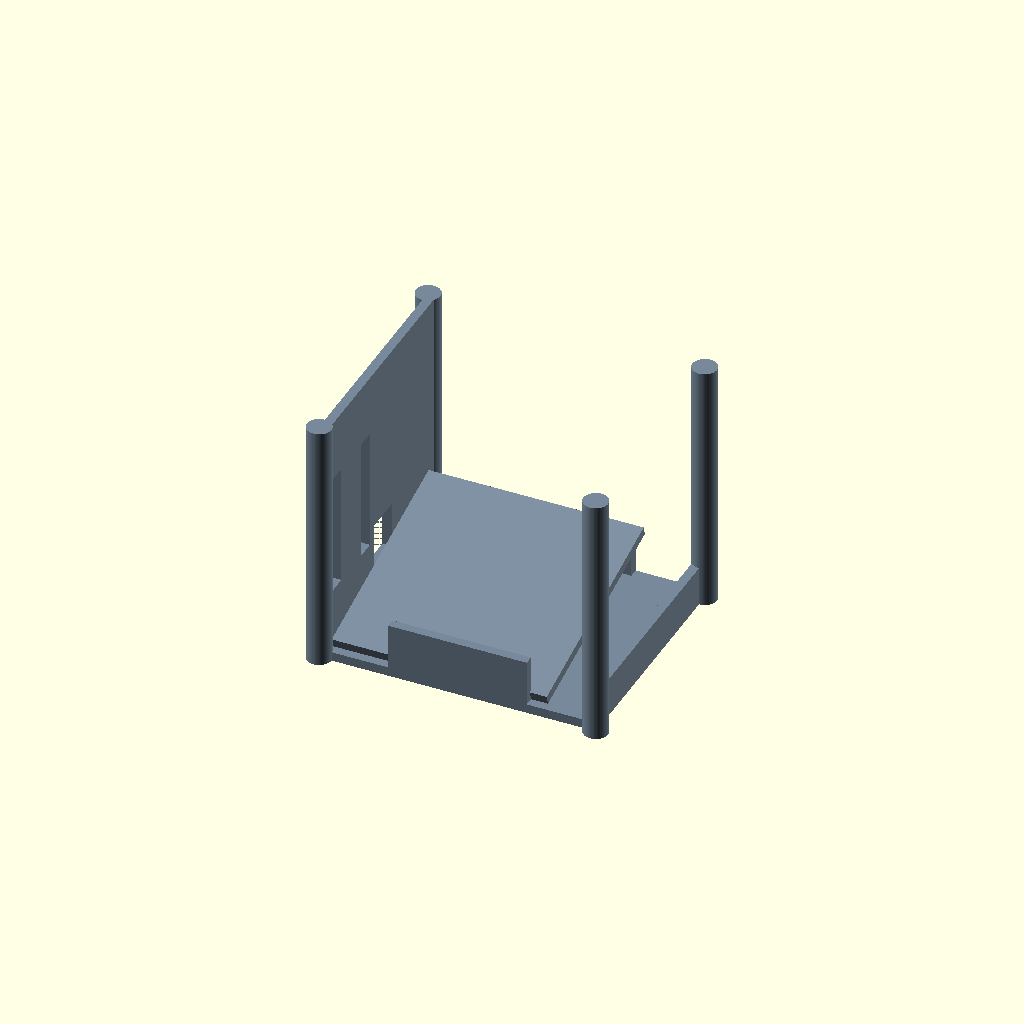
Cell 1: the model at its default parameters.
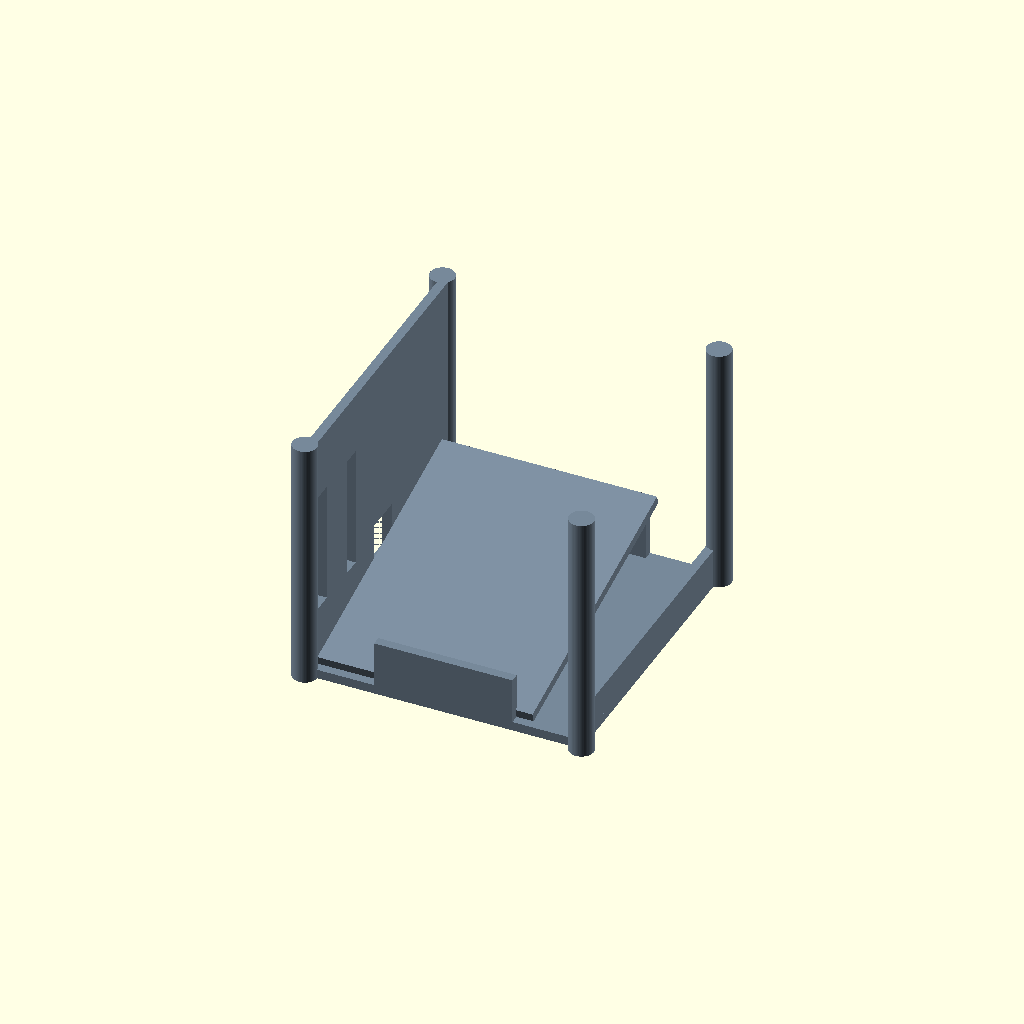
Cell 2: the same model with phone_width = 90.
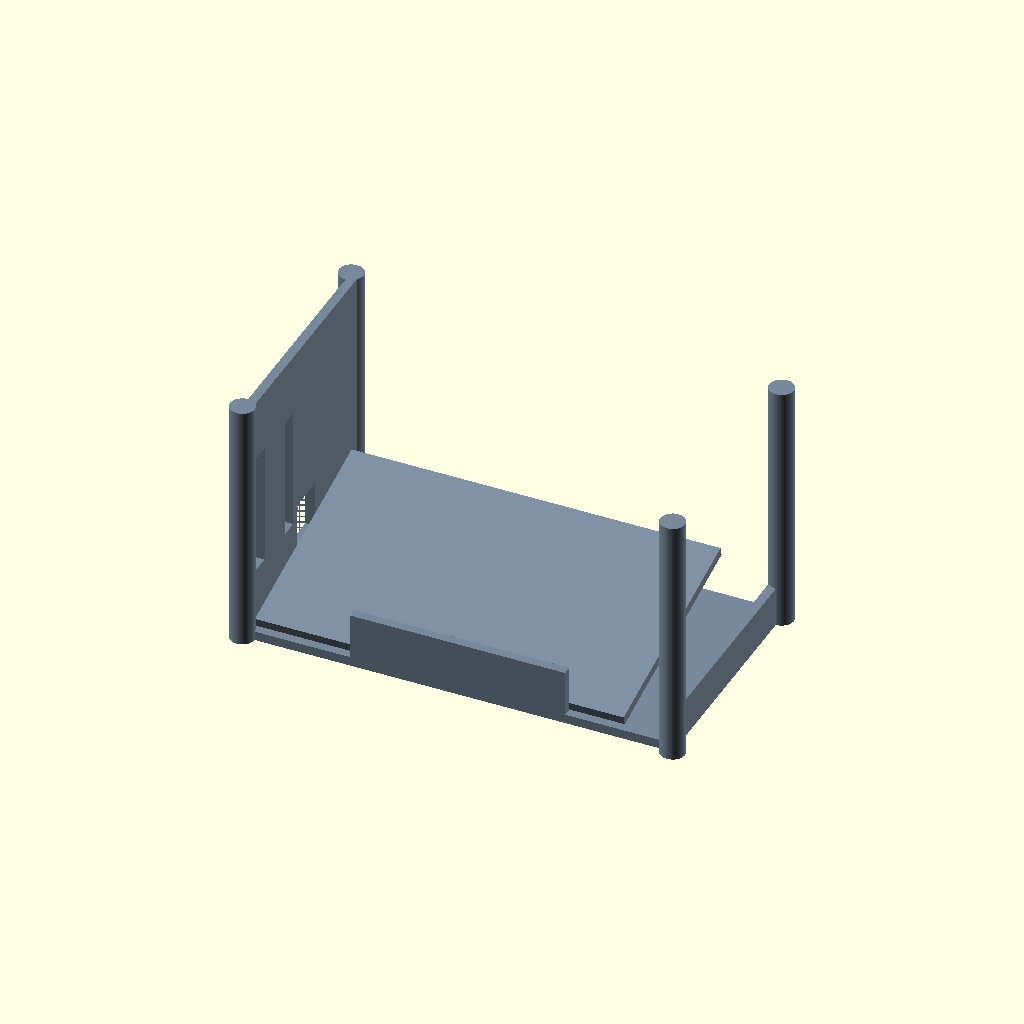
Cell 3: stand_depth = 140 (everything else at default).
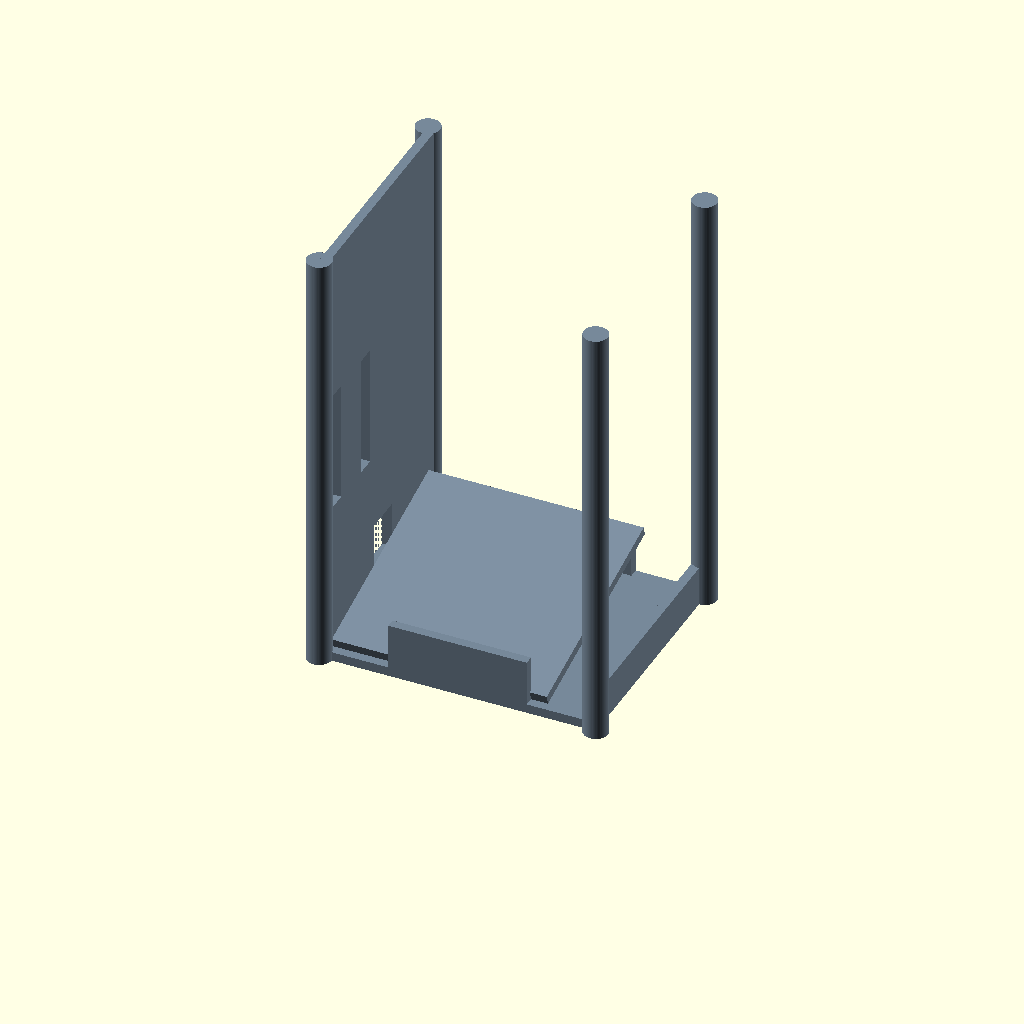
Cell 4: stand_height = 140 (everything else at default).
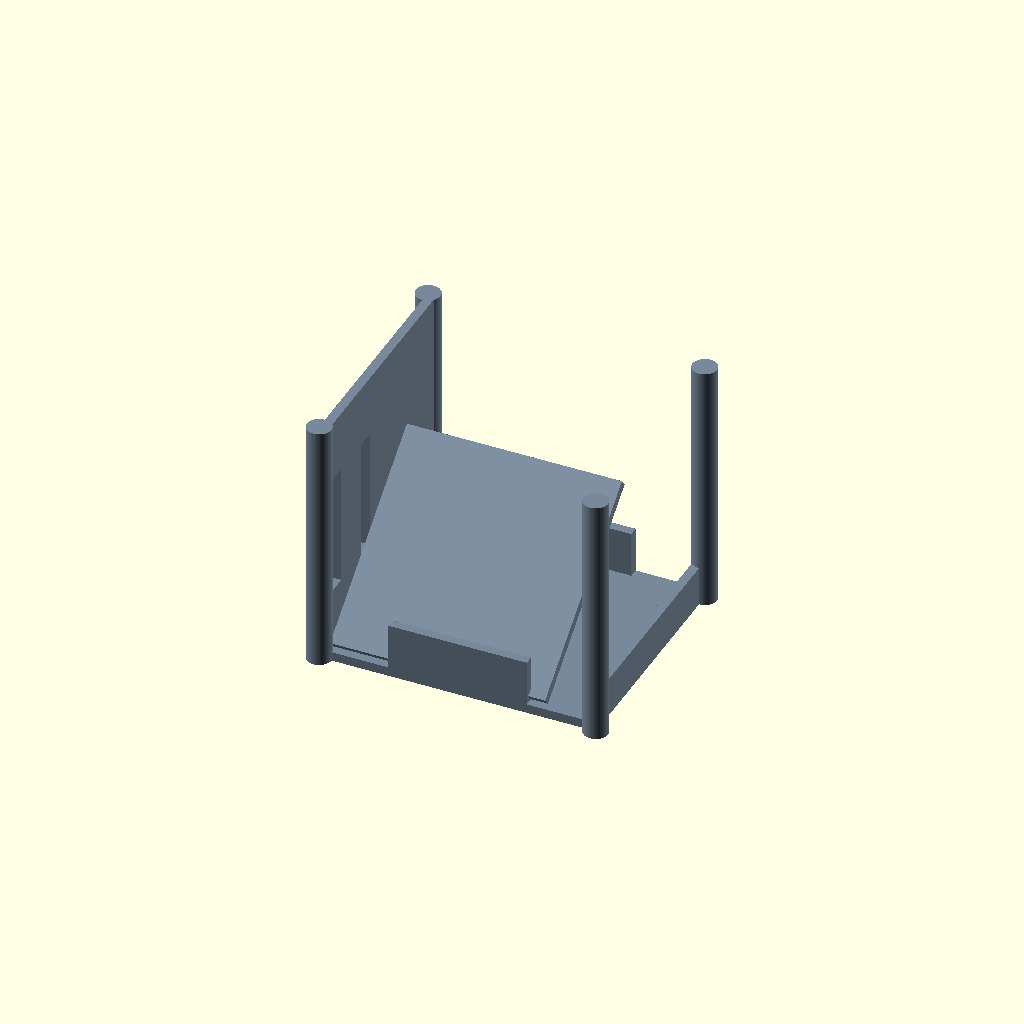
Cell 5 — support_tilt_angle set to 40, the other parameters unchanged.
One fixed orthographic camera (rotation 55°, 0°, 25°; colour scheme Cornfield) for every cell.
OpenSCAD source file docs/screenshots/phone-stand-iteration.scad:
// Phone stand parameters
/* [Stand Dimensions] */
// Width of the phone (inner cradle width)
phone_width = 70;            // [60:1:90]
// Thickness allowance for phone depth
phone_thickness_allowance = 12; // [8:1:20]
// Overall stand depth
stand_depth = 90;            // [70:1:140]
// Overall stand height
stand_height = 80;           // [60:1:140]
// Tilt angle of the phone support surface
support_tilt_angle = 15;     // [5:1:40]
// Thickness of main walls
wall_thickness = 3;          // [3:0.5:8]
// Lip height at bottom front to catch phone
front_lip_height = 10;       // [5:1:20]
// Cable slot width at the rear
cable_slot_width = 12;       // [8:1:25]
// Cable slot height
cable_slot_height = 15;      // [10:1:25]
// Cable slot offset from base
cable_slot_bottom_offset = 10; // [5:1:30]
// Vent slot width
vent_slot_width = 6;         // [4:1:10]
// Vent slot height
vent_slot_height = 40;       // [25:1:60]
// Vent slot spacing (center-to-center)
vent_slot_spacing = 14;      // [10:1:20]
// Corner round radius
corner_radius = 4;           // [2:1:8]

/* [Appearance] */
stand_color = "LightSlateGray";

$fn = 64;

include <BOSL2/std.scad>;
include <BOSL2/rounding.scad>;

module phone_stand() {
    color(stand_color)
    rounded_phone_stand();
}

// Main stand with manually rounded outer vertical edges
module rounded_phone_stand() {
    // We will fillet vertical outer edges by placing cylinders at corners and hull with main bodies.
    union() {
        // Core geometry without rounding
        raw_stand();
        
        // Add vertical fillets at four outer base corners
        vertical_corner_fillets();
    }
}

// Raw stand geometry before corner rounding
module raw_stand() {
    union() {
        base_plate();
        back_support();
        front_lip();
        side_rails();
    }
}

module base_plate() {
    // Simple rectangular base
    translate([-stand_depth/2, -phone_width/2 - wall_thickness, 0])
    cube([stand_depth, phone_width + 2*wall_thickness, wall_thickness]);
}

module back_support() {
    // Back support is a vertical plate with ventilation slots and cable slot
    support_height = stand_height;
    support_thickness = wall_thickness;

    // Upright back wall anchored at rear of base
    translate([-stand_depth/2, -phone_width/2 - wall_thickness, wall_thickness])
    difference() {
        cube([wall_thickness, phone_width + 2*wall_thickness, support_height]);
        
        // Cable slot at rear center
        translate([0,
                   (phone_width + 2*wall_thickness - cable_slot_width)/2,
                   cable_slot_bottom_offset])
        cube([wall_thickness+0.1, cable_slot_width, cable_slot_height]);
        
        // Ventilation slots: three vertical slots spaced horizontally
        vent_total_width = (3*vent_slot_width) + (2*vent_slot_spacing);
        vent_start_y = -vent_total_width/2 + vent_slot_width/2 + wall_thickness;
        vent_start_z = stand_height/2 - vent_slot_height/2;
        
        for(i = [0:2]) {
            translate([0,
                       vent_start_y + i*(vent_slot_width + vent_slot_spacing),
                       vent_start_z])
            cube([wall_thickness+0.1, vent_slot_width, vent_slot_height]);
        }
    }

    // Tilted support surface that phone rests against
    support_plate_height = stand_height - front_lip_height;
    support_plate_width = phone_width;
    support_plate_length = stand_depth - 20; // leave space at front

    translate([-stand_depth/2 + wall_thickness,
               -support_plate_width/2,
               wall_thickness])
    rotate([support_tilt_angle, 0, 0])
    cube([support_plate_length, support_plate_width, support_thickness]);
}

module front_lip() {
    // Small lip at the front edge to stop phone sliding
    lip_thickness = wall_thickness;

    translate([stand_depth/2 - lip_thickness,
               -phone_width/2,
               wall_thickness])
    cube([lip_thickness, phone_width, front_lip_height]);
}

module side_rails() {
    // Two small rails along sides to help centering and retention
    rail_thickness = wall_thickness;
    rail_height = 15;
    rail_length = stand_depth/2; // front half

    // Left rail
    translate([-rail_length/2,
               -phone_width/2 - rail_thickness,
               wall_thickness])
    cube([rail_length, rail_thickness, rail_height]);

    // Right rail
    translate([-rail_length/2,
               phone_width/2,
               wall_thickness])
    cube([rail_length, rail_thickness, rail_height]);
}

// Simple vertical fillets at base corners
module vertical_corner_fillets() {
    // Back left corner
    translate([-stand_depth/2, -phone_width/2 - wall_thickness, 0])
    cylinder(h=stand_height + wall_thickness, r=corner_radius);
    
    // Back right corner
    translate([-stand_depth/2, phone_width/2 + wall_thickness, 0])
    cylinder(h=stand_height + wall_thickness, r=corner_radius);
    
    // Front left corner
    translate([stand_depth/2, -phone_width/2 - wall_thickness, 0])
    cylinder(h=stand_height + wall_thickness, r=corner_radius);
    
    // Front right corner
    translate([stand_depth/2, phone_width/2 + wall_thickness, 0])
    cylinder(h=stand_height + wall_thickness, r=corner_radius);
}

phone_stand();
Parameter table extracted from the source (name, type, default, range or options):
phone_width: number, default 70, range 60 to 90, step 1
phone_thickness_allowance: number, default 12, range 8 to 20, step 1
stand_depth: number, default 90, range 70 to 140, step 1
stand_height: number, default 80, range 60 to 140, step 1
support_tilt_angle: number, default 15, range 5 to 40, step 1
wall_thickness: number, default 3, range 3 to 8, step 0.5
front_lip_height: number, default 10, range 5 to 20, step 1
cable_slot_width: number, default 12, range 8 to 25, step 1
cable_slot_height: number, default 15, range 10 to 25, step 1
cable_slot_bottom_offset: number, default 10, range 5 to 30, step 1
vent_slot_width: number, default 6, range 4 to 10, step 1
vent_slot_height: number, default 40, range 25 to 60, step 1
vent_slot_spacing: number, default 14, range 10 to 20, step 1
corner_radius: number, default 4, range 2 to 8, step 1
stand_color: string, default "LightSlateGray"
